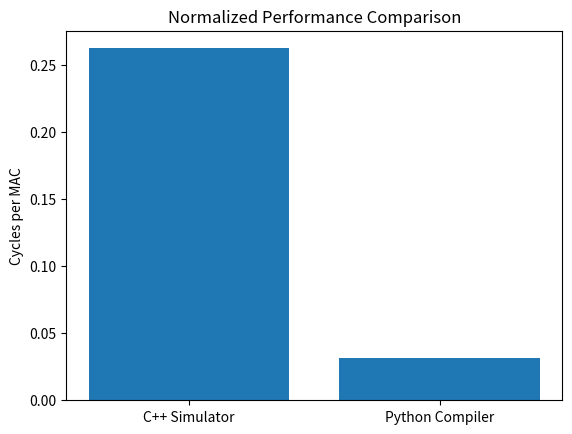

Generate this figure with matplotlib:
import matplotlib.pyplot as plt


models = ["C++ Simulator", "Python Compiler"]
cycles_per_mac = [0.2627, 0.0316]


plt.figure()
plt.bar(models, cycles_per_mac)
plt.ylabel("Cycles per MAC")
plt.title("Normalized Performance Comparison")


plt.savefig("compiler_vs_simulator_cycles_per_mac.png")

print("Plot saved as compiler_vs_simulator_cycles_per_mac.png")
